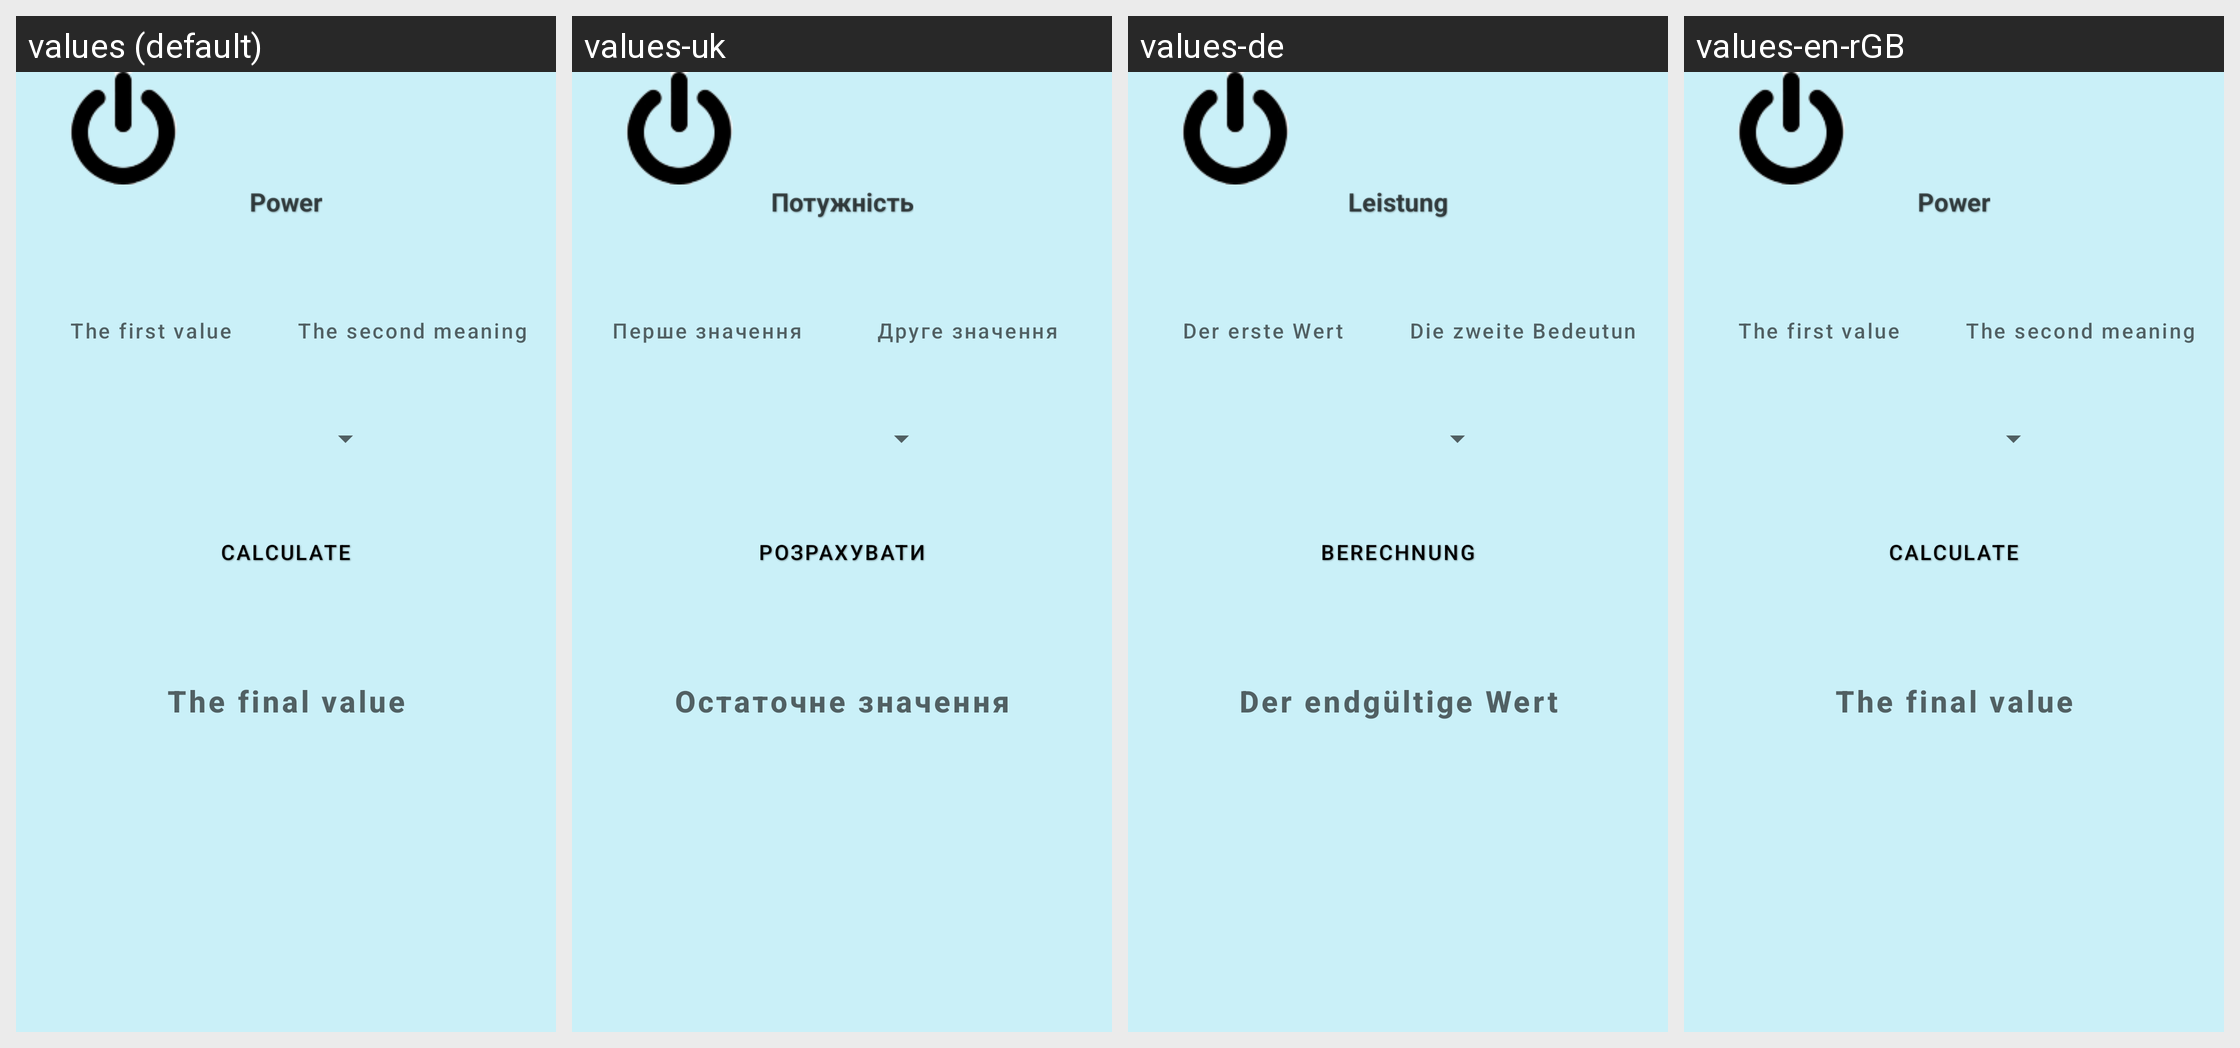

The Android screen above is rendered under several locales of the same app. Produce the string resources it draws, with the default and per-locale values.
Android screen res/layout/activity_power.xml rendered under 4 locales, left to right: values (default), values-uk, values-de, values-en-rGB. Device: Nexus 5 (rendered at 1080×1920; each locale shown at half size, 540×960, under a caption strip naming it); theme Theme.CalculatorForAll.
Strings drawn on this screen, with the default value and each locale's value (text and hints the layout hard-codes, and strings that could not be matched under every locale, appear in the picture but are not listed):

power
  values: Power
  values-uk: Потужність
  values-de: Leistung
  values-en-rGB: Power

firstNumber
  values: The first value
  values-uk: Перше значення
  values-de: Der erste Wert
  values-en-rGB: The first value

secondNumber
  values: The second meaning
  values-uk: Друге значення
  values-de: Die zweite Bedeutung
  values-en-rGB: The second meaning

calc
  values: Calculate
  values-uk: Розрахувати
  values-de: Berechnung
  values-en-rGB: Calculate

finishValue
  values: The final value
  values-uk: Остаточне значення
  values-de: Der endgültige Wert
  values-en-rGB: The final value
